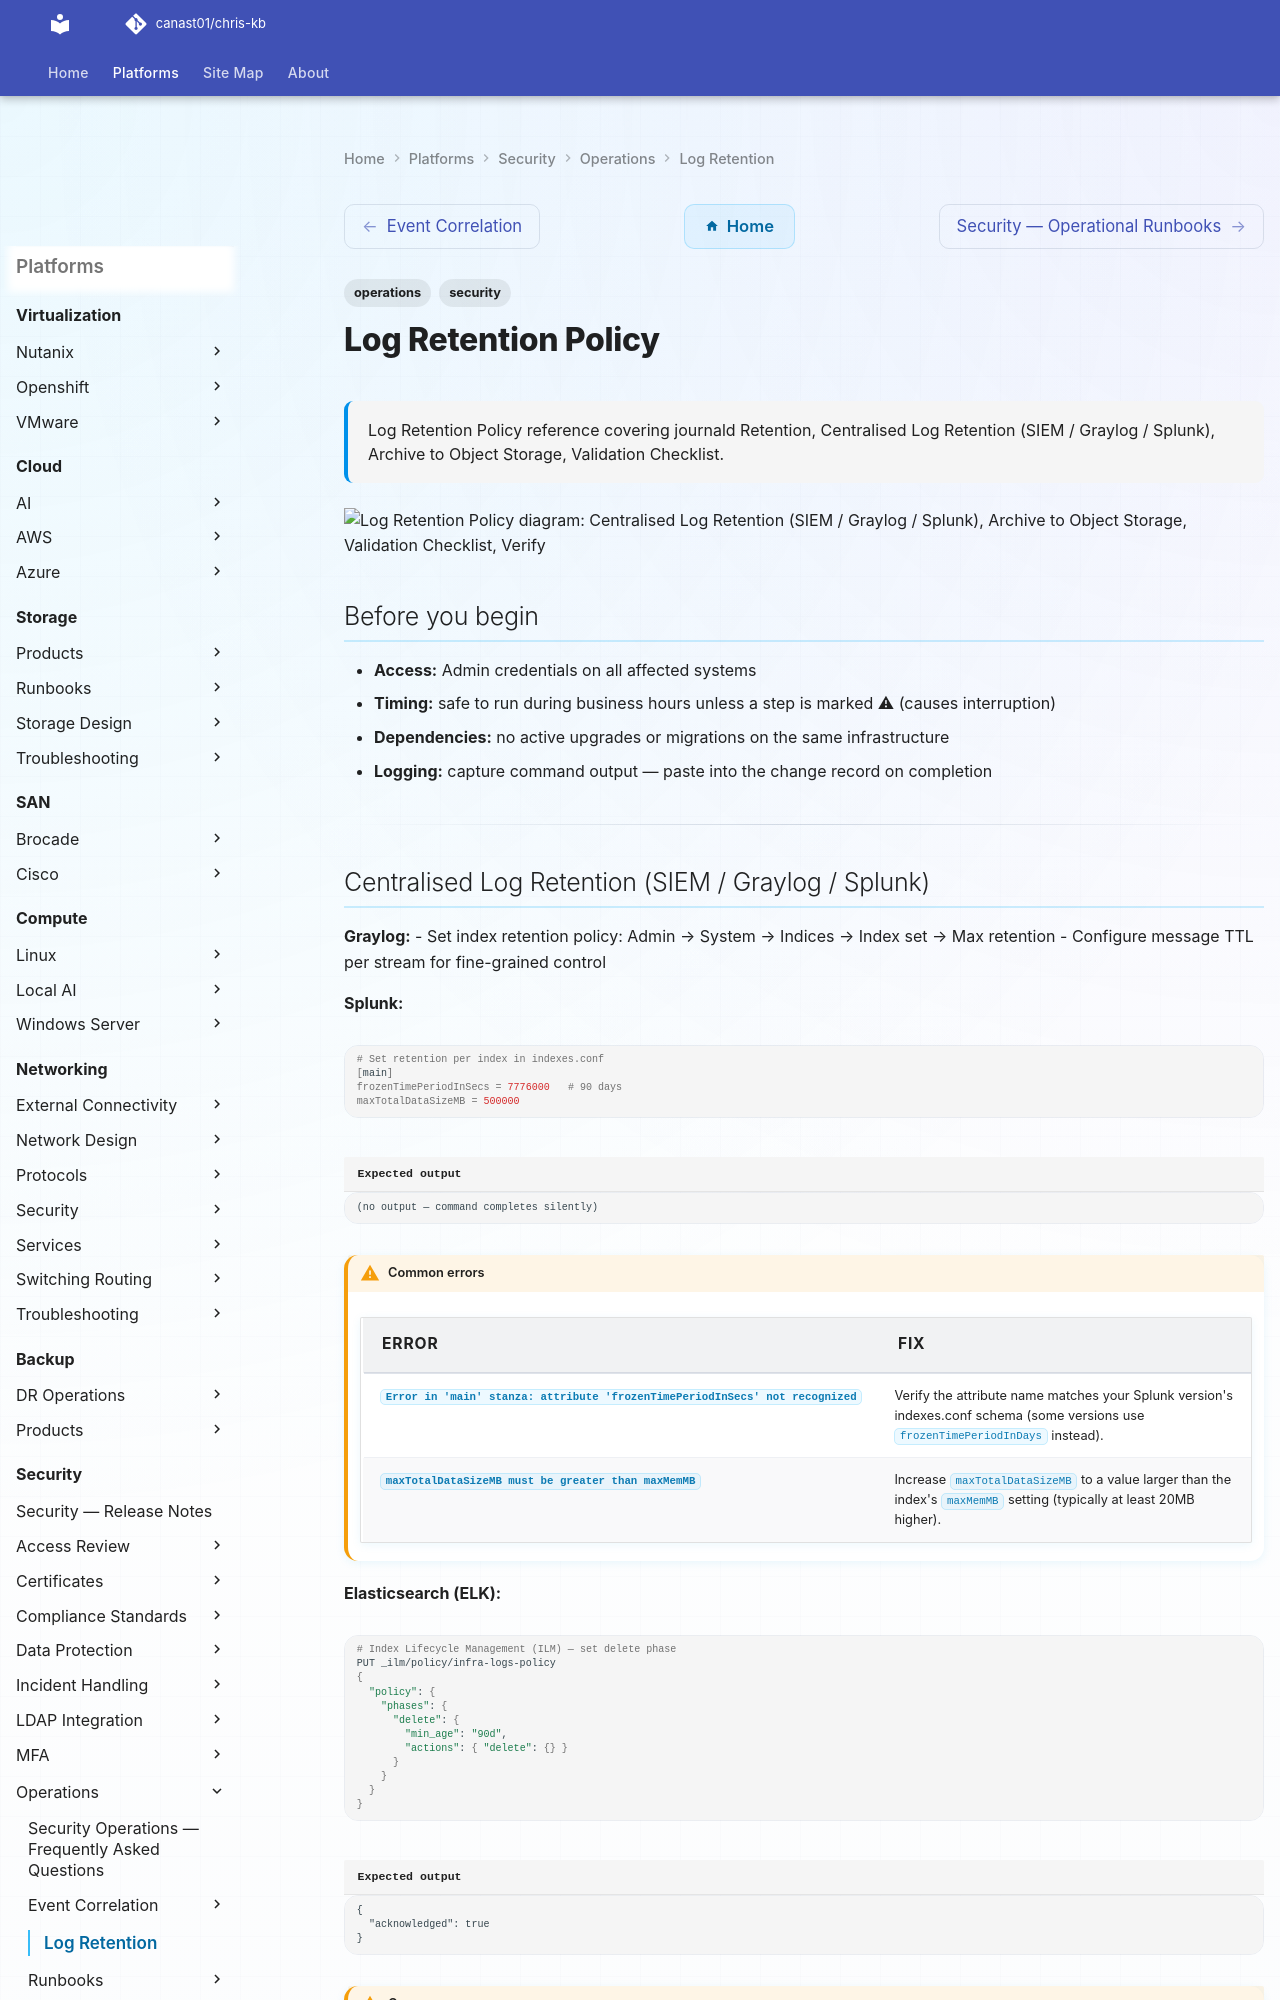

repository: canast01/chris-kb · page: security/operations/log-retention/index.html · generator: mkdocs

---
tags:
  - operations
  - security
description: "Log Retention Policy reference covering journald Retention, Centralised Log Retention (SIEM / Graylog / Splunk), Archive to Object Storage, Validation..."
---
# Log Retention Policy

<div class="kb-summary">
Log Retention Policy reference covering journald Retention, Centralised Log Retention (SIEM / Graylog / Splunk), Archive to Object Storage, Validation Checklist.
</div>

```d2
direction: down

centralised_log_retention_siem_grayl: "Centralised Log Retention (SIEM / Graylog / Splunk)" {shape: rectangle}
archive_to_object_storage: "Archive to Object Storage" {shape: rectangle}
validation_checklist: "Validation Checklist" {shape: rectangle}
verify: "Verify" {shape: rectangle}

centralised_log_retention_siem_grayl -> archive_to_object_storage: uses
archive_to_object_storage -> validation_checklist: uses
validation_checklist -> verify: uses
```

## Before you begin

- **Access:** Admin credentials on all affected systems
- **Timing:** safe to run during business hours unless a step is marked ⚠ (causes interruption)
- **Dependencies:** no active upgrades or migrations on the same infrastructure
- **Logging:** capture command output — paste into the change record on completion

---
